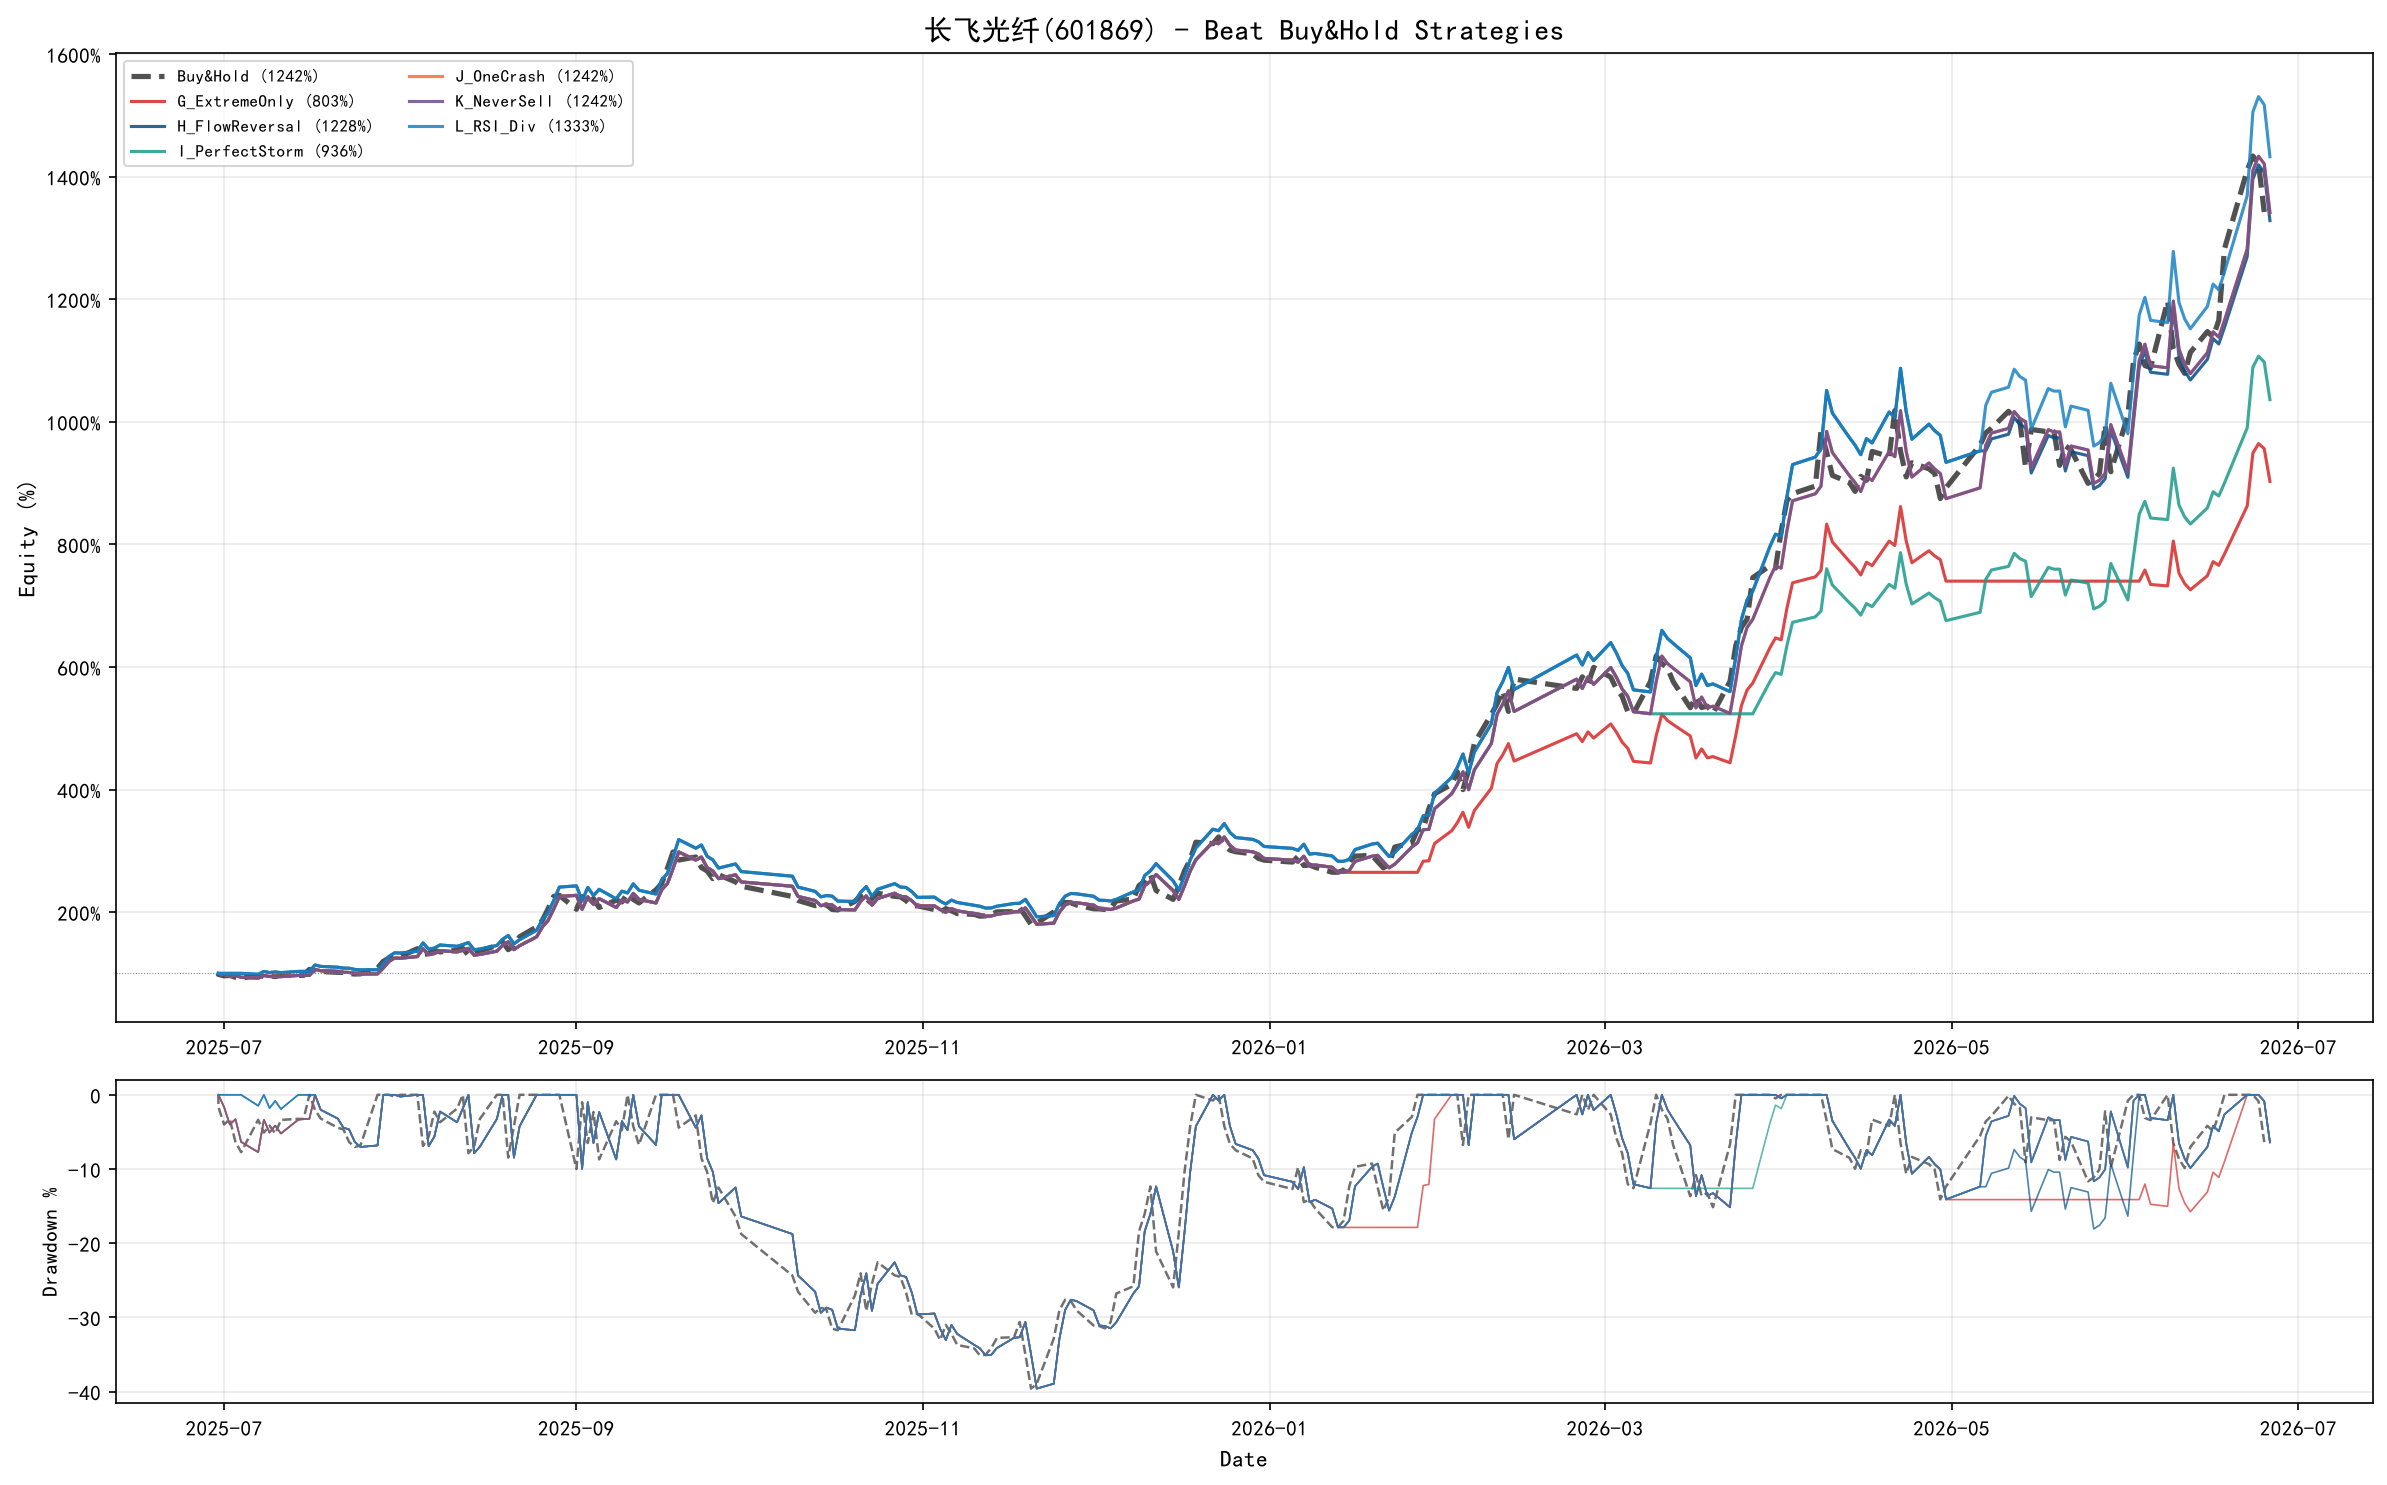

Source data for this figure (header and first rows):
date, Buy&Hold, G_ExtremeOnly, H_FlowReversal, I_PerfectStorm, J_OneCrash, K_NeverSell, L_RSI_Div
2025-06-30, 1000000, 1000000, 1000000, 1000000, 1000000, 1000000, 1000000
2025-07-01, 983437, 983442, 1000000, 983442, 983442, 983442, 1000000
2025-07-02, 959953, 959965, 1000000, 959965, 959965, 959965, 1000000
2025-07-03, 967122, 967131, 1000000, 967131, 967131, 967131, 1000000
2025-07-04, 936468, 936487, 1000000, 936487, 936487, 936487, 1000000
2025-07-07, 922624, 922648, 985222, 922648, 922648, 922648, 985222
2025-07-08, 966380, 966390, 1031932, 966390, 966390, 966390, 1031932
2025-07-09, 949075, 949091, 1013459, 949091, 949091, 949091, 1013459
2025-07-10, 958469, 958482, 1023487, 958482, 958482, 958482, 1023487
2025-07-11, 947839, 947855, 1012139, 947855, 947855, 947855, 1012139
2025-07-14, 966133, 966143, 1031668, 966143, 966143, 966143, 1031668
2025-07-15, 967616, 967626, 1033251, 967626, 967626, 967626, 1033251
2025-07-16, 967369, 967379, 1032987, 967379, 967379, 967379, 1032987
2025-07-17, 1064768, 1064749, 1136963, 1064749, 1064749, 1064749, 1136963
2025-07-18, 1043261, 1043248, 1114004, 1043248, 1043248, 1043248, 1114004
2025-07-21, 1030654, 1030644, 1100545, 1030644, 1030644, 1030644, 1100545
2025-07-22, 1017552, 1017546, 1086559, 1017546, 1017546, 1017546, 1086559
2025-07-23, 1015080, 1015075, 1083920, 1015075, 1015075, 1015075, 1083920
2025-07-24, 997034, 997034, 1064655, 997034, 997034, 997034, 1064655
2025-07-25, 989865, 989868, 1057002, 989868, 989868, 989868, 1057002
2025-07-28, 992089, 992092, 1059377, 992092, 992092, 992092, 1059377
2025-07-29, 1086028, 1086002, 1159659, 1086002, 1086002, 1086002, 1159659
2025-07-30, 1195293, 1195235, 1276302, 1195235, 1195235, 1195235, 1276302
2025-07-31, 1250420, 1250345, 1335151, 1250345, 1250345, 1250345, 1335151
2025-08-01, 1247454, 1247380, 1331984, 1247380, 1247380, 1247380, 1331984
2025-08-04, 1274399, 1274317, 1360749, 1274317, 1274317, 1274317, 1360749
2025-08-05, 1402452, 1402332, 1497449, 1402332, 1402332, 1402332, 1497449
2025-08-06, 1305547, 1305456, 1394000, 1305456, 1305456, 1305456, 1394000
2025-08-07, 1323346, 1323249, 1413001, 1323249, 1323249, 1323249, 1413001
2025-08-08, 1370810, 1370699, 1463670, 1370699, 1370699, 1370699, 1463670
2025-08-11, 1350539, 1350434, 1442030, 1350434, 1350434, 1350434, 1442030
2025-08-12, 1376496, 1376383, 1469739, 1376383, 1376383, 1376383, 1469739
2025-08-13, 1408138, 1408016, 1503518, 1408016, 1408016, 1408016, 1503518
2025-08-14, 1297389, 1297300, 1385292, 1297300, 1297300, 1297300, 1385292
2025-08-15, 1309503, 1309410, 1398223, 1309410, 1309410, 1309410, 1398223
2025-08-18, 1362158, 1362049, 1454433, 1362049, 1362049, 1362049, 1454433
2025-08-19, 1457579, 1457442, 1556298, 1457442, 1457442, 1457442, 1556298
2025-08-20, 1515673, 1515518, 1618314, 1515518, 1515518, 1515518, 1618314
2025-08-21, 1387373, 1387256, 1481351, 1387256, 1387256, 1387256, 1481351
2025-08-22, 1451399, 1451264, 1549700, 1451264, 1451264, 1451264, 1549700
2025-08-25, 1597251, 1597072, 1705400, 1597072, 1597072, 1597072, 1705400
2025-08-26, 1756897, 1756670, 1875826, 1756670, 1756670, 1756670, 1875826
2025-08-27, 1864185, 1863925, 1990358, 1863925, 1863925, 1863925, 1990358
2025-08-28, 2050578, 2050263, 2189337, 2050263, 2050263, 2050263, 2189337
2025-08-29, 2255760, 2255383, 2408373, 2255383, 2255383, 2255383, 2408373
2025-09-01, 2273806, 2273424, 2427638, 2273424, 2273424, 2273424, 2427638
2025-09-02, 2046376, 2046062, 2184851, 2046062, 2046062, 2046062, 2184851
2025-09-03, 2251063, 2250688, 2403359, 2250688, 2250688, 2250688, 2403359
2025-09-04, 2125976, 2125639, 2269826, 2125639, 2125639, 2125639, 2269826
2025-09-05, 2221151, 2220785, 2371427, 2220785, 2220785, 2220785, 2371427
2025-09-08, 2075794, 2075471, 2216255, 2075471, 2075471, 2075471, 2216255
2025-09-09, 2192969, 2192612, 2341343, 2192612, 2192612, 2192612, 2341343
2025-09-10, 2165777, 2165427, 2312314, 2165427, 2165427, 2165427, 2312314
2025-09-11, 2305201, 2304810, 2461153, 2304810, 2304810, 2304810, 2461153
2025-09-12, 2207555, 2207192, 2356913, 2207192, 2207192, 2207192, 2356913
2025-09-15, 2149461, 2149116, 2294897, 2149116, 2149116, 2149116, 2294897
2025-09-16, 2364531, 2364121, 2524488, 2364121, 2364121, 2364121, 2524488
2025-09-17, 2464155, 2463716, 2630839, 2463716, 2463716, 2463716, 2630839
2025-09-18, 2710620, 2710107, 2893946, 2710107, 2710107, 2710107, 2893946
2025-09-19, 2981806, 2981211, 3183443, 2981211, 2981211, 2981211, 3183443
... 181 more rows
